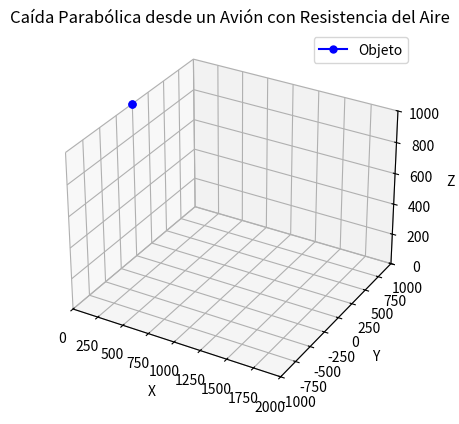

This chart was generated by the following Python code:
import numpy as np
import matplotlib.pyplot as plt
from matplotlib.animation import FuncAnimation
from mpl_toolkits.mplot3d import Axes3D

# Parámetros iniciales
g = 9.81  # Aceleración debida a la gravedad (m/s^2)
v_avion = 100  # Velocidad del avión (m/s)
h = 1000  # Altura del avión (m)
d = 2000  # Distancia horizontal al objetivo (m)
k = 0.1  # Coeficiente de resistencia del aire

# Calcular el tiempo de caída sin resistencia del aire
t_caida = np.sqrt(2 * h / g)

# Calcular la distancia horizontal recorrida durante la caída sin resistencia del aire
d_caida = v_avion * t_caida

# Calcular el tiempo total de vuelo sin resistencia del aire
t_total = d / v_avion

# Calcular la posición inicial del objeto
x0 = 0
y0 = 0
z0 = h

# Calcular la velocidad inicial del objeto
vx0 = v_avion
vy0 = 0
vz0 = 0

# Función para calcular la posición del objeto en el tiempo t con resistencia del aire
def posicion(t, dt=0.01):
    x, y, z = x0, y0, z0
    vx, vy, vz = vx0, vy0, vz0
    for _ in np.arange(0, t, dt):
        ax = -k * vx
        ay = -k * vy
        az = -g - k * vz
        vx += ax * dt
        vy += ay * dt
        vz += az * dt
        x += vx * dt
        y += vy * dt
        z += vz * dt
        if z <= 0:
            break
    return x, y, z

# Crear la figura y el eje 3D
fig = plt.figure()
ax = fig.add_subplot(111, projection='3d')
ax.set_xlim(0, d)
ax.set_ylim(-d/2, d/2)
ax.set_zlim(0, h)
ax.set_xlabel("X")
ax.set_ylabel("Y")
ax.set_zlabel("Z")
ax.set_title("Caída Parabólica desde un Avión con Resistencia del Aire")

# Crear la línea de la trayectoria
line, = ax.plot([], [], [], 'bo-', markersize=5, label='Objeto')
ax.legend()

# Función de actualización para la animación
def update(frame):
    t = frame * t_total / 100
    x, y, z = posicion(t)
    line.set_data([x0, x], [y0, y])
    line.set_3d_properties([z0, z])
    return line,

# Crear la animación
ani = FuncAnimation(fig, update, frames=100, interval=100, blit=True)
plt.show()